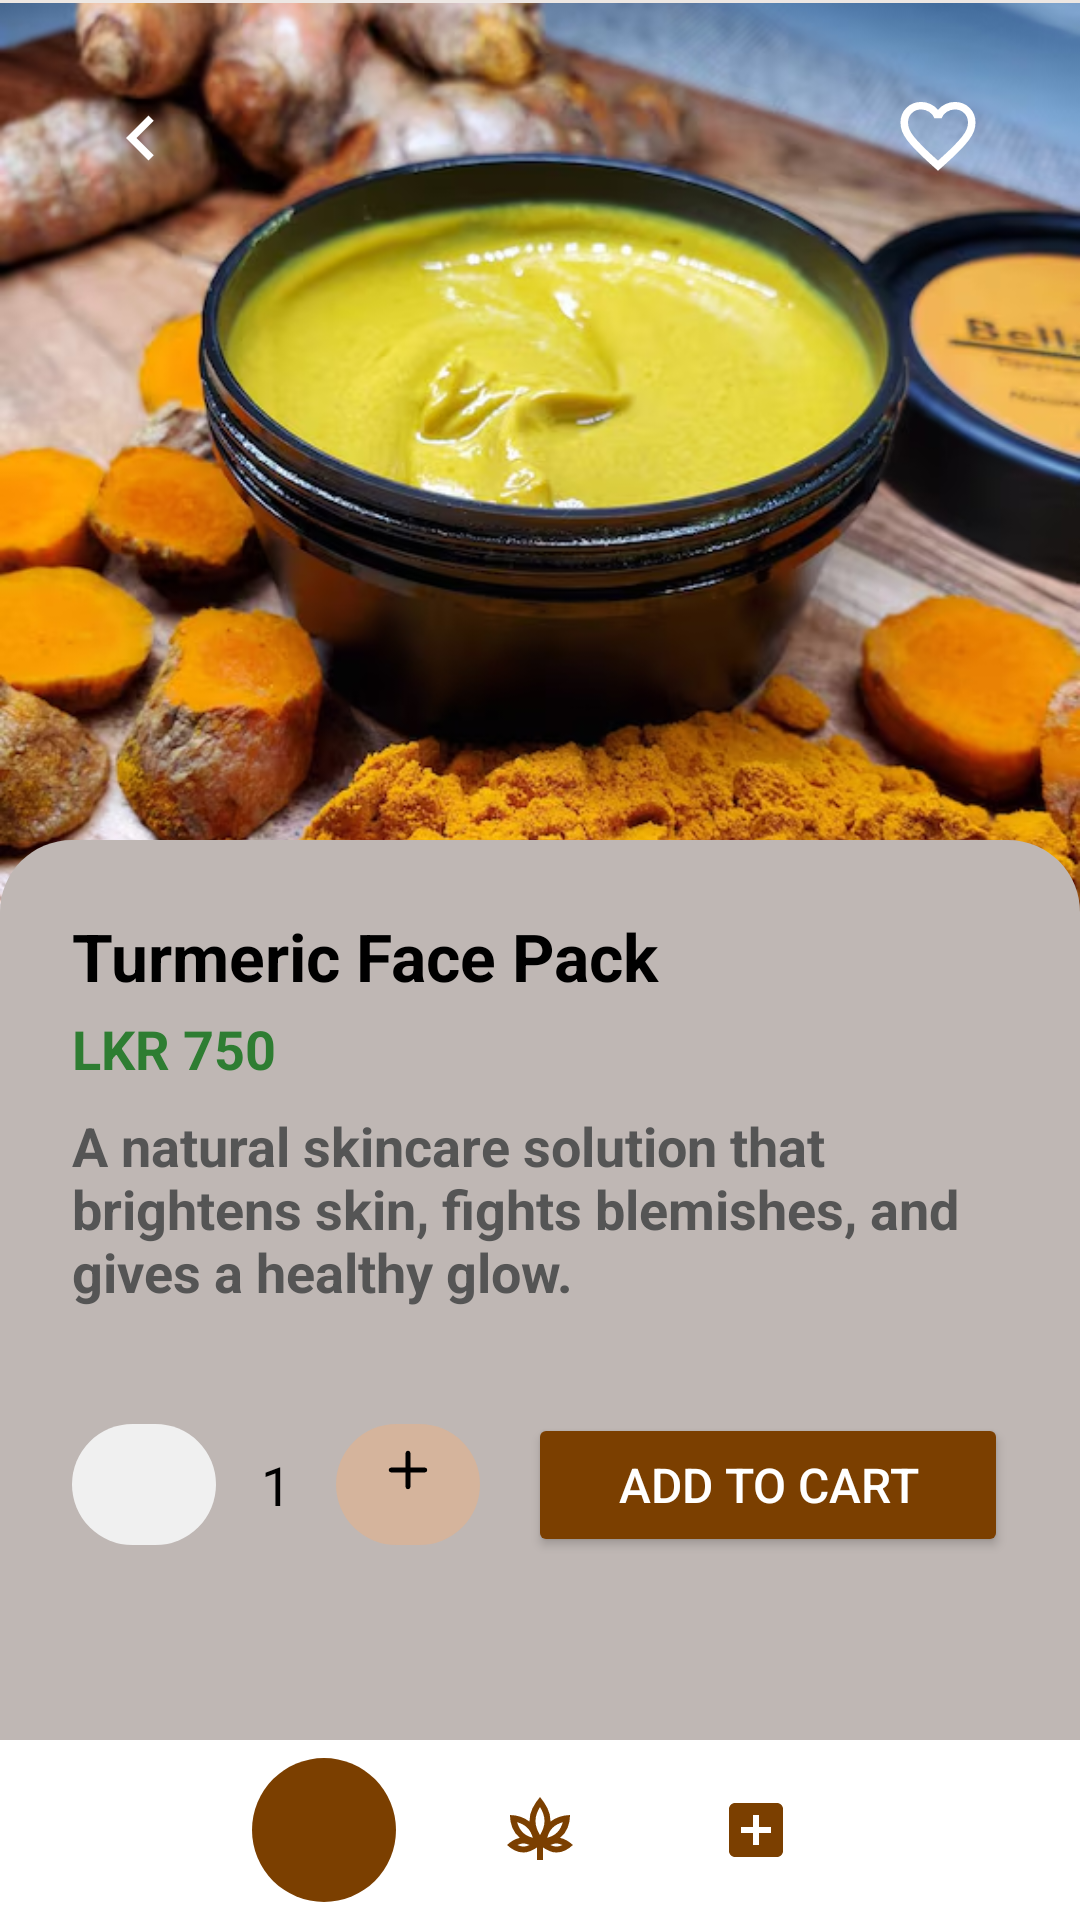

Reconstruct the res/layout file that produces this screen, plus the resources it refers to.
<!-- AndroidManifest.xml: application theme Theme.MyHerbal -->
<!-- res/layout/activity_face_pack.xml -->
<?xml version="1.0" encoding="utf-8"?>
<RelativeLayout xmlns:android="http://schemas.android.com/apk/res/android"
    xmlns:app="http://schemas.android.com/apk/res-auto"
    android:layout_width="match_parent"
    android:layout_height="match_parent"
    android:background="#EDE7E3">

    

    

    

    <ImageView
        android:id="@+id/productImage"
        android:layout_width="match_parent"
        android:layout_height="555dp"
        android:layout_above="@+id/productDetailsCard"
        android:layout_alignParentTop="true"
        android:layout_marginTop="1dp"
        android:layout_marginBottom="-40dp"
        android:contentDescription="@string/todo"
        android:scaleType="centerCrop"
        android:src="@drawable/img_34" />

    <ImageButton
        android:id="@+id/btnBack2"
        android:layout_width="62dp"
        android:layout_height="60dp"
        android:layout_alignParentStart="true"
        android:layout_marginStart="16dp"
        android:layout_marginLeft="16dp"
        android:layout_marginTop="16dp"
        android:layout_marginEnd="16dp"
        android:layout_marginRight="16dp"
        android:layout_marginBottom="16dp"
        android:background="@android:color/transparent"
        android:contentDescription="@string/todo"
        android:src="@drawable/ic_back"
        app:tint="@color/white" />

    <ImageButton
        android:id="@+id/btnFavorite"
        android:layout_width="63dp"
        android:layout_height="59dp"
        android:layout_alignParentEnd="true"
        android:layout_marginStart="16dp"
        android:layout_marginLeft="16dp"
        android:layout_marginTop="16dp"
        android:layout_marginEnd="16dp"
        android:layout_marginRight="16dp"
        android:layout_marginBottom="16dp"
        android:background="@android:color/transparent"
        android:contentDescription="@string/todo"
        android:src="@drawable/outline_favorite_24"
        app:tint="@color/white" />

    
    <LinearLayout
        android:id="@+id/productDetailsCard"
        android:layout_width="match_parent"
        android:layout_height="300dp"
        android:layout_above="@+id/footer"
        android:background="@drawable/rounded_top_white"
        android:orientation="vertical"
        android:padding="24dp">

        
        <TextView
            android:id="@+id/productName"
            android:layout_width="wrap_content"
            android:layout_height="wrap_content"
            android:text="@string/turmeric_face_pack"
            android:textColor="#000"
            android:textSize="22sp"
            android:textStyle="bold" />

        
        <TextView
            android:id="@+id/productPrice"
            android:layout_width="wrap_content"
            android:layout_height="wrap_content"
            android:layout_marginTop="4dp"
            android:text="@string/lkr_750"
            android:textColor="#2E7D32"
            android:textSize="18sp"
            android:textStyle="bold" />

        
        <TextView
            android:id="@+id/productDescription"
            android:layout_width="match_parent"
            android:layout_height="wrap_content"
            android:layout_marginTop="8dp"
            android:text="@string/a_natural_skincare_solution_that_brightens_skin_fights_blemishes_and_gives_a_healthy_glow"
            android:textColor="#555"
            android:textSize="18sp"
            android:textStyle="bold" />

        
        <LinearLayout
            android:layout_width="match_parent"
            android:layout_height="wrap_content"
            android:layout_marginTop="35dp"
            android:gravity="center_vertical"
            android:orientation="horizontal">

            
            <LinearLayout
                android:layout_width="wrap_content"
                android:layout_height="wrap_content"
                android:gravity="center_vertical"
                android:orientation="horizontal">

                <ImageButton
                    android:id="@+id/btnMinus"
                    android:layout_width="48dp"
                    android:layout_height="match_parent"
                    android:background="@drawable/circle_bg_light"
                    android:contentDescription="@string/decrease"
                    android:src="@drawable/outline_check_indeterminate_small_24" />

                <TextView
                    android:id="@+id/tvQuantity"
                    android:layout_width="40dp"
                    android:layout_height="wrap_content"
                    android:gravity="center"
                    android:padding="8dp"
                    android:text="@string/_1"
                    android:textColor="#000"
                    android:textSize="18sp" />

                <ImageButton
                    android:id="@+id/btnPlus"
                    android:layout_width="48dp"
                    android:layout_height="match_parent"
                    android:background="@drawable/circle_bg_light"
                    android:backgroundTint="#D5B49C"
                    android:contentDescription="@string/increase"
                    android:src="@drawable/plus_svgrepo_com" />

            </LinearLayout>

            
            <View
                android:layout_width="16dp"
                android:layout_height="0dp" />

            
            <Button
                android:id="@+id/btnAddToCart"
                android:layout_width="0dp"
                android:layout_height="wrap_content"
                android:layout_weight="1"
                android:backgroundTint="@color/earth_brown"
                android:text="@string/add_to_cart"
                android:textColor="#FFF"
                android:textSize="16sp" />
        </LinearLayout>
    </LinearLayout>

    
    <LinearLayout
        android:id="@+id/footer"
        android:layout_width="match_parent"
        android:layout_height="60dp"
        android:layout_alignParentBottom="true"
        android:baselineAligned="false"
        android:orientation="horizontal"
        android:background="@color/white"
        android:gravity="center">

        <LinearLayout
            android:layout_width="0dp"
            android:layout_height="match_parent"
            android:layout_weight="1"
            android:gravity="center">

            <ImageButton
                android:id="@+id/btnHome"
                android:layout_width="48dp"
                android:layout_height="48dp"
                android:background="@null"
                android:contentDescription="@string/todo"
                android:padding="10dp"
                android:src="@drawable/ic_home"
                app:tint="#7B3F00" />
        </LinearLayout>

        
        <LinearLayout
            android:layout_width="0dp"
            android:layout_height="match_parent"
            android:layout_weight="1"
            android:gravity="center">

            <ImageButton
                android:id="@+id/btnProducts"
                android:layout_width="48dp"
                android:layout_height="48dp"
                android:background="@drawable/circle_background_selected"
                android:contentDescription="@string/todo"
                android:padding="10dp"
                android:src="@drawable/ic_products"
                app:tint="#FFFFFF" />
        </LinearLayout>

        
        <LinearLayout
            android:layout_width="0dp"
            android:layout_height="match_parent"
            android:layout_weight="1"
            android:gravity="center">
            <ImageButton
                android:id="@+id/btnPlants"
                android:layout_width="48dp"
                android:layout_height="48dp"
                android:contentDescription="@string/todo"
                android:src="@drawable/ic_plant"
                android:background="@null"
                app:tint="#7B3F00"
                android:padding="10dp"/>
        </LinearLayout>

        
        <LinearLayout
            android:layout_width="0dp"
            android:layout_height="match_parent"
            android:layout_weight="1"
            android:gravity="center">

            <ImageButton
                android:id="@+id/btnDoctor"
                android:layout_width="48dp"
                android:layout_height="48dp"
                android:contentDescription="@string/todo"
                android:background="@null"
                android:padding="10dp"
                android:src="@drawable/doctor"
                app:tint="#7B3F00" />
        </LinearLayout>

        
        <LinearLayout
            android:layout_width="0dp"
            android:layout_height="match_parent"
            android:layout_weight="1"
            android:gravity="center">

            <ImageButton
                android:id="@+id/btnProfile"
                android:layout_width="48dp"
                android:layout_height="48dp"
                android:background="@null"
                android:contentDescription="@string/todo"
                android:padding="10dp"
                android:src="@drawable/ic_profile"
                app:tint="#7B3F00" />
        </LinearLayout>

    </LinearLayout>

</RelativeLayout>
<!-- resources referenced by this layout -->
<resources>
  <color name="earth_brown">#7B3F00</color> //primary color
  <color name="white">#FFFFFFFF</color>
  <!-- drawable circle_background_selected (drawable) -->
  <shape xmlns:android="http://schemas.android.com/apk/res/android"
      android:shape="oval">
      <solid android:color="#7B3F00"/> 
  </shape>
  <!-- drawable circle_bg_light (drawable) -->
  <shape xmlns:android="http://schemas.android.com/apk/res/android">
      <solid android:color="#F0F0F0"/>
      <corners android:radius="999dp"/>
  </shape>
  <!-- drawable doctor (drawable) -->
  <vector xmlns:android="http://schemas.android.com/apk/res/android"
      android:width="24dp"
      android:height="24dp"
      android:viewportWidth="24"
      android:viewportHeight="24">
      <path
          android:fillColor="#FFFFFF"
          android:pathData="M19,3H5c-1.1,0 -2,0.9 -2,2v14c0,1.1 0.9,2 2,2h14c1.1,0 2,-0.9 2,-2V5c0,-1.1 -0.9,-2 -2,-2zm-2,10h-4v4h-2v-4H7v-2h4V7h2v4h4v2z"/>
  </vector>
  <!-- drawable ic_back (drawable) -->
  <vector xmlns:android="http://schemas.android.com/apk/res/android" android:autoMirrored="true" android:height="30dp" android:tint="#FFFFFF" android:viewportHeight="960" android:viewportWidth="960" android:width="30dp">
        
      <path android:fillColor="@android:color/white" android:pathData="M560,720L320,480L560,240L616,296L432,480L616,664L560,720Z"/>
      
  </vector>
  <!-- drawable outline_favorite_24 (drawable) -->
  <vector xmlns:android="http://schemas.android.com/apk/res/android" android:height="30dp" android:tint="#FFFFFF" android:viewportHeight="960" android:viewportWidth="960" android:width="30dp">
        
      <path android:fillColor="@android:color/white" android:pathData="M480,840L422,788Q321,697 255,631Q189,565 150,512.5Q111,460 95.5,416Q80,372 80,326Q80,232 143,169Q206,106 300,106Q352,106 399,128Q446,150 480,190Q514,150 561,128Q608,106 660,106Q754,106 817,169Q880,232 880,326Q880,372 864.5,416Q849,460 810,512.5Q771,565 705,631Q639,697 538,788L480,840ZM480,732Q576,646 638,584.5Q700,523 736,477.5Q772,432 786,396.5Q800,361 800,326Q800,266 760,226Q720,186 660,186Q613,186 573,212.5Q533,239 518,280L518,280L442,280L442,280Q427,239 387,212.5Q347,186 300,186Q240,186 200,226Q160,266 160,326Q160,361 174,396.5Q188,432 224,477.5Q260,523 322,584.5Q384,646 480,732ZM480,459Q480,459 480,459Q480,459 480,459Q480,459 480,459Q480,459 480,459Q480,459 480,459Q480,459 480,459Q480,459 480,459Q480,459 480,459L480,459L480,459L480,459Q480,459 480,459Q480,459 480,459Q480,459 480,459Q480,459 480,459Q480,459 480,459Q480,459 480,459Q480,459 480,459Q480,459 480,459Z"/>
      
  </vector>
  <!-- drawable plus_svgrepo_com (drawable) -->
  <vector xmlns:android="http://schemas.android.com/apk/res/android" android:height="50dp" android:viewportHeight="500" android:viewportWidth="500" android:width="50dp">
        
      <path android:fillColor="#000000" android:pathData="M306,192h-48v-48c0,-4.4 -3.6,-8 -8,-8s-8,3.6 -8,8v48h-48c-4.4,0 -8,3.6 -8,8s3.6,8 8,8h48v48c0,4.4 3.6,8 8,8s8,-3.6 8,-8v-48h48c4.4,0 8,-3.6 8,-8S310.4,192 306,192z"/>
      
  </vector>
  <!-- drawable rounded_top_white (drawable) -->
  <shape xmlns:android="http://schemas.android.com/apk/res/android" android:shape="rectangle">
      <solid android:color="#BFB7B4"/>
      <corners android:topLeftRadius="24dp" android:topRightRadius="24dp"/>
  </shape>
  <string name="_1">1</string>
  <string name="a_natural_skincare_solution_that_brightens_skin_fights_blemishes_and_gives_a_healthy_glow">A natural skincare solution that brightens skin, fights blemishes, and gives a healthy glow.</string>
  <string name="add_to_cart">Add to Cart</string>
  <string name="decrease">Decrease</string>
  <string name="increase">Increase</string>
  <string name="lkr_750">LKR 750</string>
  <string name="todo">TODO</string>
  <string name="turmeric_face_pack">Turmeric Face Pack</string>
  <style name="Theme.MyHerbal" parent="Base.Theme.MyHerbal" />
  <style name="Base.Theme.MyHerbal" parent="Theme.Material3.DayNight.NoActionBar">
          
          
      </style>
</resources>
